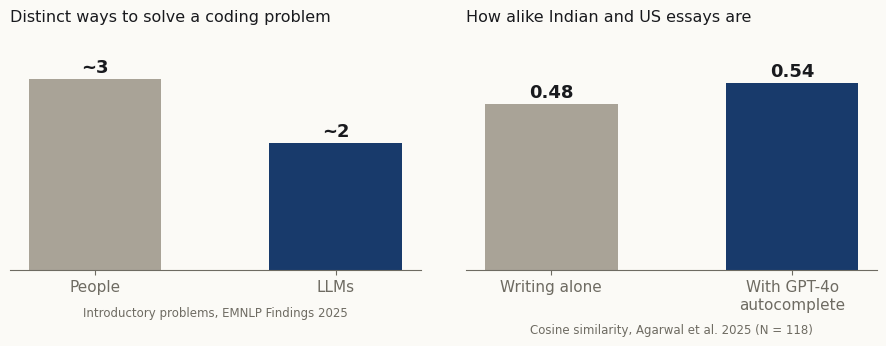

Recreate this plot in Python. (Note: this script raises an exception after producing the figure.)
import matplotlib
matplotlib.use("Agg")
import matplotlib.pyplot as plt
INK="#191A1E"; MUTED="#6E6B62"; LINE="#E1DDD2"; NAVY="#183A6B"; BG="#FBFAF6"; GREY="#A9A397"
plt.rcParams.update({"font.family":"DejaVu Sans","font.size":11,"axes.edgecolor":MUTED,"axes.labelcolor":INK,"xtick.color":MUTED,"ytick.color":MUTED,"figure.facecolor":BG,"axes.facecolor":BG,"axes.spines.top":False,"axes.spines.right":False,"axes.spines.left":False,"axes.grid":False,"savefig.dpi":200})
fig,(a,b)=plt.subplots(1,2,figsize=(9,3.6))
def pair(ax,vals,labels,title,fmt,ymax,note):
    bars=ax.bar(labels,vals,color=[GREY,NAVY],width=0.55)
    for bb,v in zip(bars,vals): ax.text(bb.get_x()+bb.get_width()/2,v+ymax*0.03,fmt(v),ha="center",color=INK,fontsize=13,fontweight="bold")
    ax.set_ylim(0,ymax); ax.set_yticks([]); ax.set_title(title,loc="left",fontsize=11.5,color=INK,pad=10)
    ax.set_xlabel(note,fontsize=8.5,color=MUTED,labelpad=8)
pair(a,[3,2],["People","LLMs"],"Distinct ways to solve a coding problem",lambda v:f"~{v:.0f}",3.7,"Introductory problems, EMNLP Findings 2025")
pair(b,[0.48,0.54],["Writing alone","With GPT-4o\nautocomplete"],"How alike Indian and US essays are",lambda v:f"{v:.2f}",0.68,"Cosine similarity, Agarwal et al. 2025 (N = 118)")
fig.tight_layout(w_pad=3); fig.savefig("assets/img/posts/oped/oped-evidence.png",bbox_inches="tight",pad_inches=0.2); plt.close(fig)
